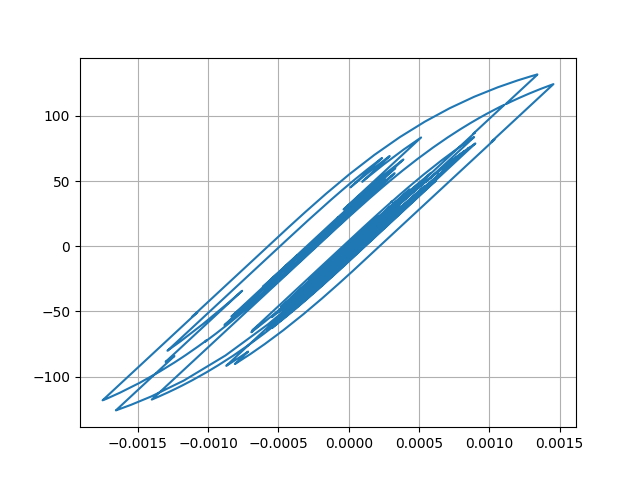

The file beside this chart, header and first rows:
Desplacment, Force
0.0, 0.0
7.399134209796144e-06, 0.7399
2.2907379524664086e-05, 2.291
3.4748377708944105e-05, 3.474
3.588120364118385e-05, 3.588
2.6642824837013107e-05, 2.664
1.3268355119548033e-05, 1.326
3.645477093396466e-06, 0.3639
1.8497251828761943e-06, 0.1844
6.81059234813362e-06, 0.6804
1.4010180365625328e-05, 1.4
1.829456708696442e-05, 1.829
1.68346588376679e-05, 1.683
1.1196094140058229e-05, 1.119
6.982171263592916e-06, 0.6975
8.811542460949021e-06, 0.8805
1.6916624486824603e-05, 1.691
2.7433332057200197e-05, 2.742
3.525640621335651e-05, 3.524
3.660598267204021e-05, 3.659
2.9660521768397162e-05, 2.965
1.7071500970003348e-05, 1.706
4.269106077318188e-06, 0.4256
-4.053656418346422e-06, -0.4067
-7.314325121693411e-06, -0.7328
-7.623487154662368e-06, -0.7637
-5.948392850028479e-06, -0.5962
-3.2498700040073713e-06, -0.3263
4.409867082170853e-07, 0.04275
4.470737283533114e-06, 0.4457
6.588937567597056e-06, 0.6575
5.421392965420763e-06, 0.5408
2.2057296281639e-06, 0.2192
-1.4149502841072103e-06, -0.1428
-5.681754541257215e-06, -0.5695
-1.1736509838607934e-05, -1.175
-2.2013930346660778e-05, -2.203
-3.640951195448937e-05, -3.642
-5.13752638153872e-05, -5.137
-6.221288777173742e-05, -6.219
-6.481958061213363e-05, -6.48
-5.9543700471900416e-05, -5.952
-5.071959252078879e-05, -5.07
-4.307705859131519e-05, -4.305
-3.536344839368858e-05, -3.534
-2.5615954067982574e-05, -2.559
-1.4025454151183408e-05, -1.4
-4.361752377777012e-06, -0.4339
-6.583132804779745e-06, -0.656
-2.4895131403917798e-05, -2.487
-5.396091455653987e-05, -5.392
-8.185260145415327e-05, -8.176
-9.620175019861893e-05, -9.606
-9.334351923949553e-05, -9.32
-8.192914261875212e-05, -8.179
-7.421899670725906e-05, -7.408
-7.661376489528862e-05, -7.647
-8.76524190418034e-05, -8.748
-0.0001001, -9.984
-0.0001049, -10.46
... 2,941 more rows
